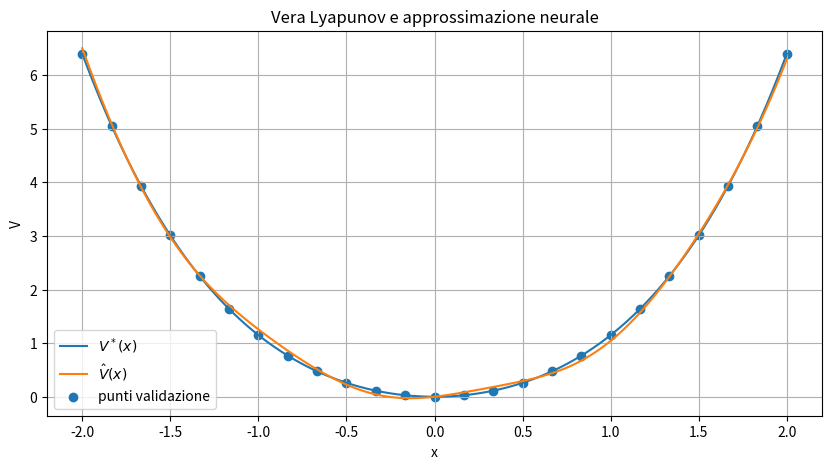
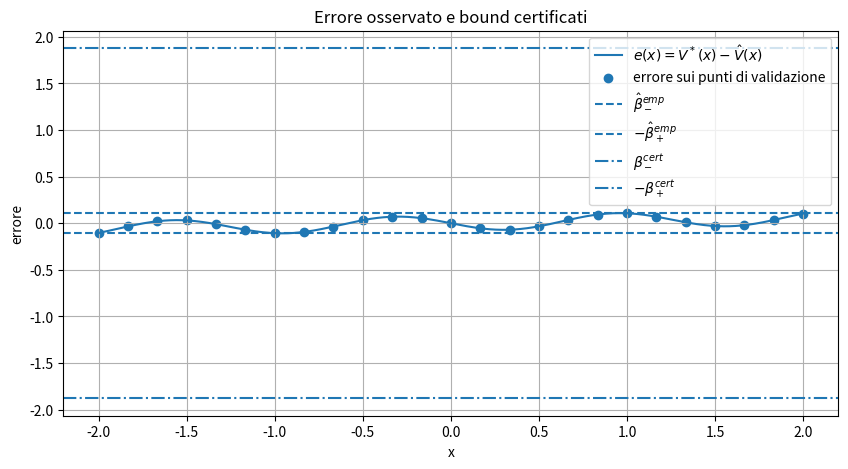
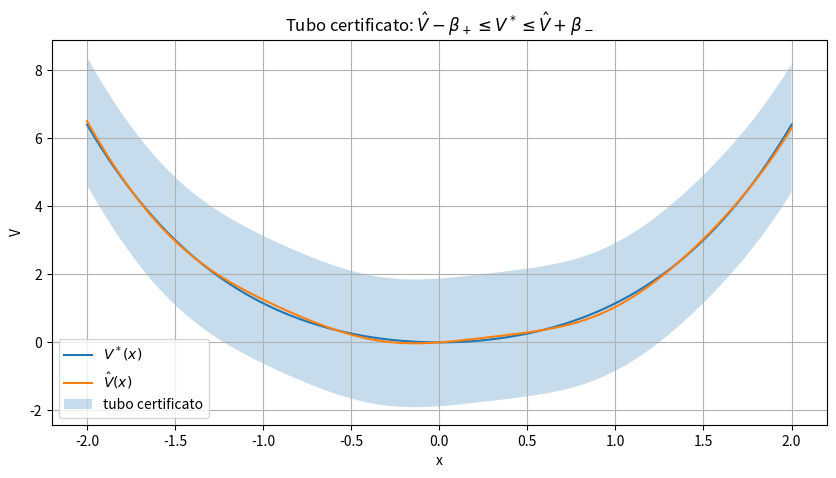

Source code (Python) for these figures, in order:
import numpy as np
import matplotlib.pyplot as plt
from matplotlib import get_backend
from matplotlib.rcsetup import non_interactive_bk

# ============================================================
# 1. Dominio e vera Lyapunov V*
# ============================================================

Omega_min, Omega_max = -2.0, 2.0


def finalize_figure():
    """Show figures only on interactive backends; otherwise close them cleanly."""
    backend = get_backend().lower()
    if backend in {name.lower() for name in non_interactive_bk}:
        plt.close()
    else:
        plt.show()

def V_star(x):
    # Lyapunov convessa vera
    return x**2 + 0.15*x**4

def V_hat(x):
    return V_star(x) + 0.08*np.sin(5*x) - 0.03*x

# ============================================================
# 2. Griglia densa per visualizzare il ground truth
# ============================================================

x_dense = np.linspace(Omega_min, Omega_max, 2000)
v_true = V_star(x_dense)
v_pred = V_hat(x_dense)
err = v_true - v_pred

# ============================================================
# 3. Griglia di validazione più rada
# ============================================================

M = 25
z = np.linspace(Omega_min, Omega_max, M)

e_z = V_star(z) - V_hat(z)

beta_minus_emp = np.max(e_z)      # max(V* - Vhat)
beta_plus_emp  = np.max(-e_z)     # max(Vhat - V*)

# ============================================================
# 4. Stima data-driven del Lipschitz di V*
# ============================================================

# Differenze finite sui punti z
LV_emp = 0.0
for i in range(M):
    for j in range(i+1, M):
        ratio = abs(V_star(z[i]) - V_star(z[j])) / abs(z[i] - z[j])
        LV_emp = max(LV_emp, ratio)

kappa = 1.5
LV_cert = kappa * LV_emp

# Lipschitz della rete stimato numericamente sulla griglia densa
grad_hat = np.gradient(V_hat(x_dense), x_dense)
Lhat_cert = np.max(np.abs(grad_hat))

# Raggio massimo di copertura della griglia
h = z[1] - z[0]
rho = h / 2

margin = (LV_cert + Lhat_cert) * rho

beta_minus_cert = beta_minus_emp + margin
beta_plus_cert  = beta_plus_emp + margin

print("beta_minus_emp =", beta_minus_emp)
print("beta_plus_emp  =", beta_plus_emp)
print("LV_emp         =", LV_emp)
print("LV_cert        =", LV_cert)
print("Lhat_cert      =", Lhat_cert)
print("rho            =", rho)
print("margin         =", margin)
print("beta_minus_cert =", beta_minus_cert)
print("beta_plus_cert  =", beta_plus_cert)

# ============================================================
# 5. Plot V* e Vhat
# ============================================================

plt.figure(figsize=(10, 5))
plt.plot(x_dense, v_true, label=r"$V^*(x)$")
plt.plot(x_dense, v_pred, label=r"$\hat V(x)$")
plt.scatter(z, V_star(z), marker="o", label="punti validazione")
plt.xlabel("x")
plt.ylabel("V")
plt.title("Vera Lyapunov e approssimazione neurale")
plt.legend()
plt.grid(True)
finalize_figure()

# ============================================================
# 6. Plot errore e bound certificati
# ============================================================

plt.figure(figsize=(10, 5))
plt.plot(x_dense, err, label=r"$e(x)=V^*(x)-\hat V(x)$")
plt.scatter(z, e_z, label="errore sui punti di validazione")

plt.axhline(beta_minus_emp, linestyle="--", label=r"$\hat\beta_-^{emp}$")
plt.axhline(-beta_plus_emp, linestyle="--", label=r"$-\hat\beta_+^{emp}$")

plt.axhline(beta_minus_cert, linestyle="-.", label=r"$\beta_-^{cert}$")
plt.axhline(-beta_plus_cert, linestyle="-.", label=r"$-\beta_+^{cert}$")

plt.xlabel("x")
plt.ylabel("errore")
plt.title("Errore osservato e bound certificati")
plt.legend()
plt.grid(True)
finalize_figure()

# ============================================================
# 7. Visualizzazione del tubo certificato
# ============================================================

upper_cert = V_hat(x_dense) + beta_minus_cert
lower_cert = V_hat(x_dense) - beta_plus_cert

plt.figure(figsize=(10, 5))
plt.plot(x_dense, v_true, label=r"$V^*(x)$")
plt.plot(x_dense, v_pred, label=r"$\hat V(x)$")
plt.fill_between(
    x_dense,
    lower_cert,
    upper_cert,
    alpha=0.25,
    label="tubo certificato"
)

plt.xlabel("x")
plt.ylabel("V")
plt.title(r"Tubo certificato: $\hat{V}-\beta_+ \leq V^* \leq \hat{V}+\beta_-$")
plt.legend()
plt.grid(True)
finalize_figure()
